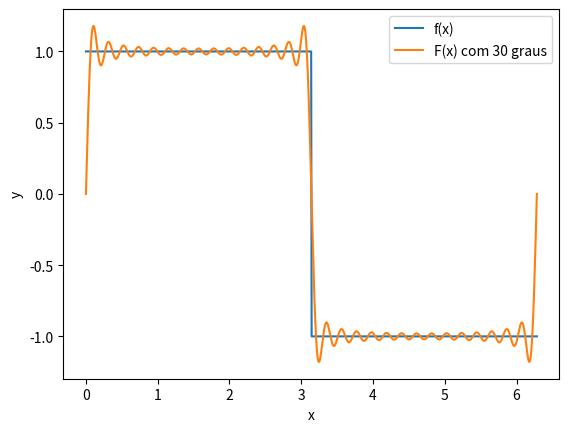

Python code for this plot:
import numpy as np
import matplotlib.pyplot as plt

#função degrau
x = np.linspace(0, 2*np.pi, 1000)
f = np.where((x >= 0) & (x <= np.pi), 1, -1)

#função aproximação
m = 30 #inserar 'grau' do polinomio
n = 2*m + 1
diagonal = np.full(n, np.pi)
diagonal[0] = 2 * np.pi
matriz = np.diag(diagonal)
print(matriz)
coeficientes = [0]
for i in range(1,m+1):
    coeficientes.append(0)
    coeficientes.append((2*(1-(-1)**i))/i)
vetor_gama = np.linalg.solve(matriz, coeficientes)
x = np.linspace(0, 2*np.pi, 1000)
F = np.full_like(x, vetor_gama[0])
for n in range(1, m+1):
    a_n = vetor_gama[2*n - 1]
    b_n = vetor_gama[2*n]
    F += a_n * np.cos(n * x) + b_n * np.sin(n * x)

#Plotando
plt.plot(x, f, label='f(x)')
plt.plot(x, F, label=f'F(x) com {m} graus')
plt.xlabel("x")
plt.ylabel("y")
plt.legend()
plt.show()